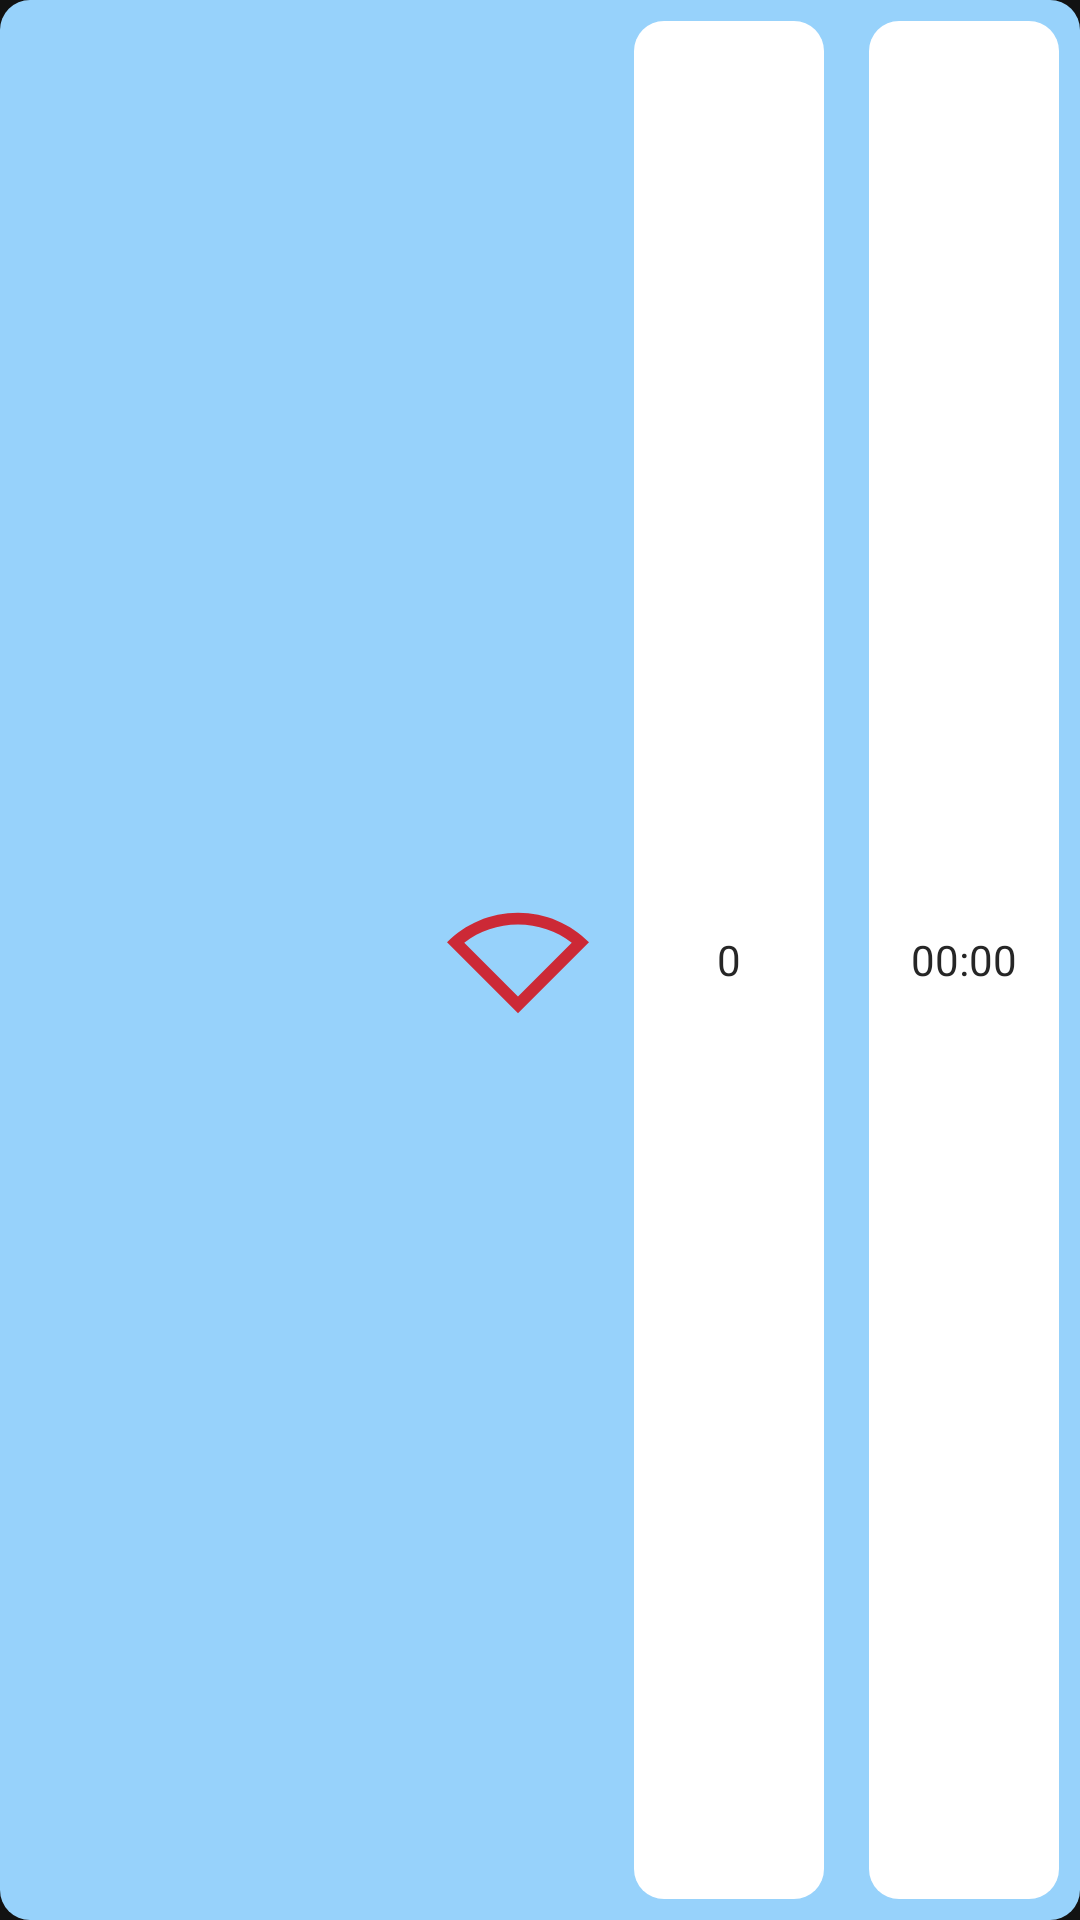

Here is an Android app screen rendered from its layout file. Give the layout XML and the strings, colors and styles it references.
<!-- AndroidManifest.xml: application theme Theme.SpeedSoduko -->
<!-- res/layout/player_bar_blue.xml -->
<?xml version="1.0" encoding="utf-8"?>
<LinearLayout
    xmlns:android="http://schemas.android.com/apk/res/android"
    android:id="@+id/player1bar"
    android:layout_width="match_parent"
    android:layout_height="40dp"
    android:background="@drawable/bg_rounded_blue"
    android:orientation="horizontal"
    android:padding="7dp"
    android:layout_marginVertical="5dp">

    <TextView
        android:id="@+id/player1name"
        android:layout_width="0dp"
        android:layout_height="match_parent"
        android:layout_weight="0.45"
        android:gravity="left|center_vertical"
        android:text=""
        android:maxLines="1"
        android:ellipsize="end"
        android:textColor="#262626"
        />

    <ImageView
        android:id="@+id/player1signal"
        android:layout_width="0dp"
        android:layout_height="match_parent"
        android:src="@drawable/wifi_0"
        android:layout_marginRight="15dp"
        android:layout_weight="0.15"/>

    <TextView
        android:id="@+id/player1score"
        android:layout_width="0dp"
        android:layout_height="match_parent"
        android:layout_weight="0.2"
        android:background="@drawable/bg_rounded_white_without_border"
        android:gravity="center"
        android:padding="5sp"
        android:text="0"
        android:textColor="#262626"
        />

    <TextView
        android:id="@+id/player1time"
        android:layout_width="0dp"
        android:layout_height="match_parent"
        android:layout_marginStart="15dp"
        android:layout_marginLeft="15dp"
        android:layout_weight="0.2"
        android:background="@drawable/bg_rounded_white_without_border"
        android:gravity="center"
        android:padding="5sp"
        android:text="00:00"
        android:textColor="#262626"
        />
</LinearLayout>
<!-- resources referenced by this layout -->
<resources>
  <!-- drawable bg_rounded_blue (drawable-v24) -->
  <?xml version="1.0" encoding="utf-8"?>
  <shape xmlns:android="http://schemas.android.com/apk/res/android">
      <solid android:color="@color/blue"/>
      <corners
          android:radius="10dp" />
  </shape>
  <!-- drawable bg_rounded_white_without_border (drawable-v24) -->
  <?xml version="1.0" encoding="utf-8"?>
  <shape xmlns:android="http://schemas.android.com/apk/res/android">
      <solid android:color="#FFFFFF" />
      <corners
          android:radius="10dp" />
  </shape>
  <!-- drawable wifi_0 (drawable) -->
  <vector xmlns:android="http://schemas.android.com/apk/res/android"
      android:width="24dp"
      android:height="24dp"
      android:viewportWidth="24"
      android:viewportHeight="24"
      android:tint="@color/red">
      <path
          android:fillColor="@android:color/white"
          android:pathData="M12,6L12,6c3.33,0 6.49,1.08 9.08,3.07L12,18.17l-9.08,-9.1C5.51,7.08 8.67,6 12,6M12,4C7.31,4 3.07,5.9 0,8.98L12,21L24,8.98C20.93,5.9 16.69,4 12,4L12,4z"/>
  </vector>
  <style name="Theme.SpeedSoduko" parent="Theme.MaterialComponents.NoActionBar">
          
          <item name="colorPrimary">@color/purple_500</item>
          <item name="colorPrimaryVariant">@color/purple_700</item>
          <item name="colorOnPrimary">@color/white</item>
          
          <item name="colorSecondary">@color/teal_200</item>
          <item name="colorSecondaryVariant">@color/teal_700</item>
          <item name="colorOnSecondary">@color/black</item>
          
          <item name="android:statusBarColor" tools:targetApi="l">?attr/colorPrimaryVariant</item>
          
      </style>
  <color name="blue">#97D2FB</color>
  <color name="red">#CC2936</color>
  <color name="purple_500">#FF6200EE</color>
  <color name="purple_700">#FF3700B3</color>
  <color name="white">#FFFFFF</color>
  <color name="teal_200">#FF03DAC5</color>
  <color name="teal_700">#FF018786</color>
  <color name="black">#262626</color>
</resources>
